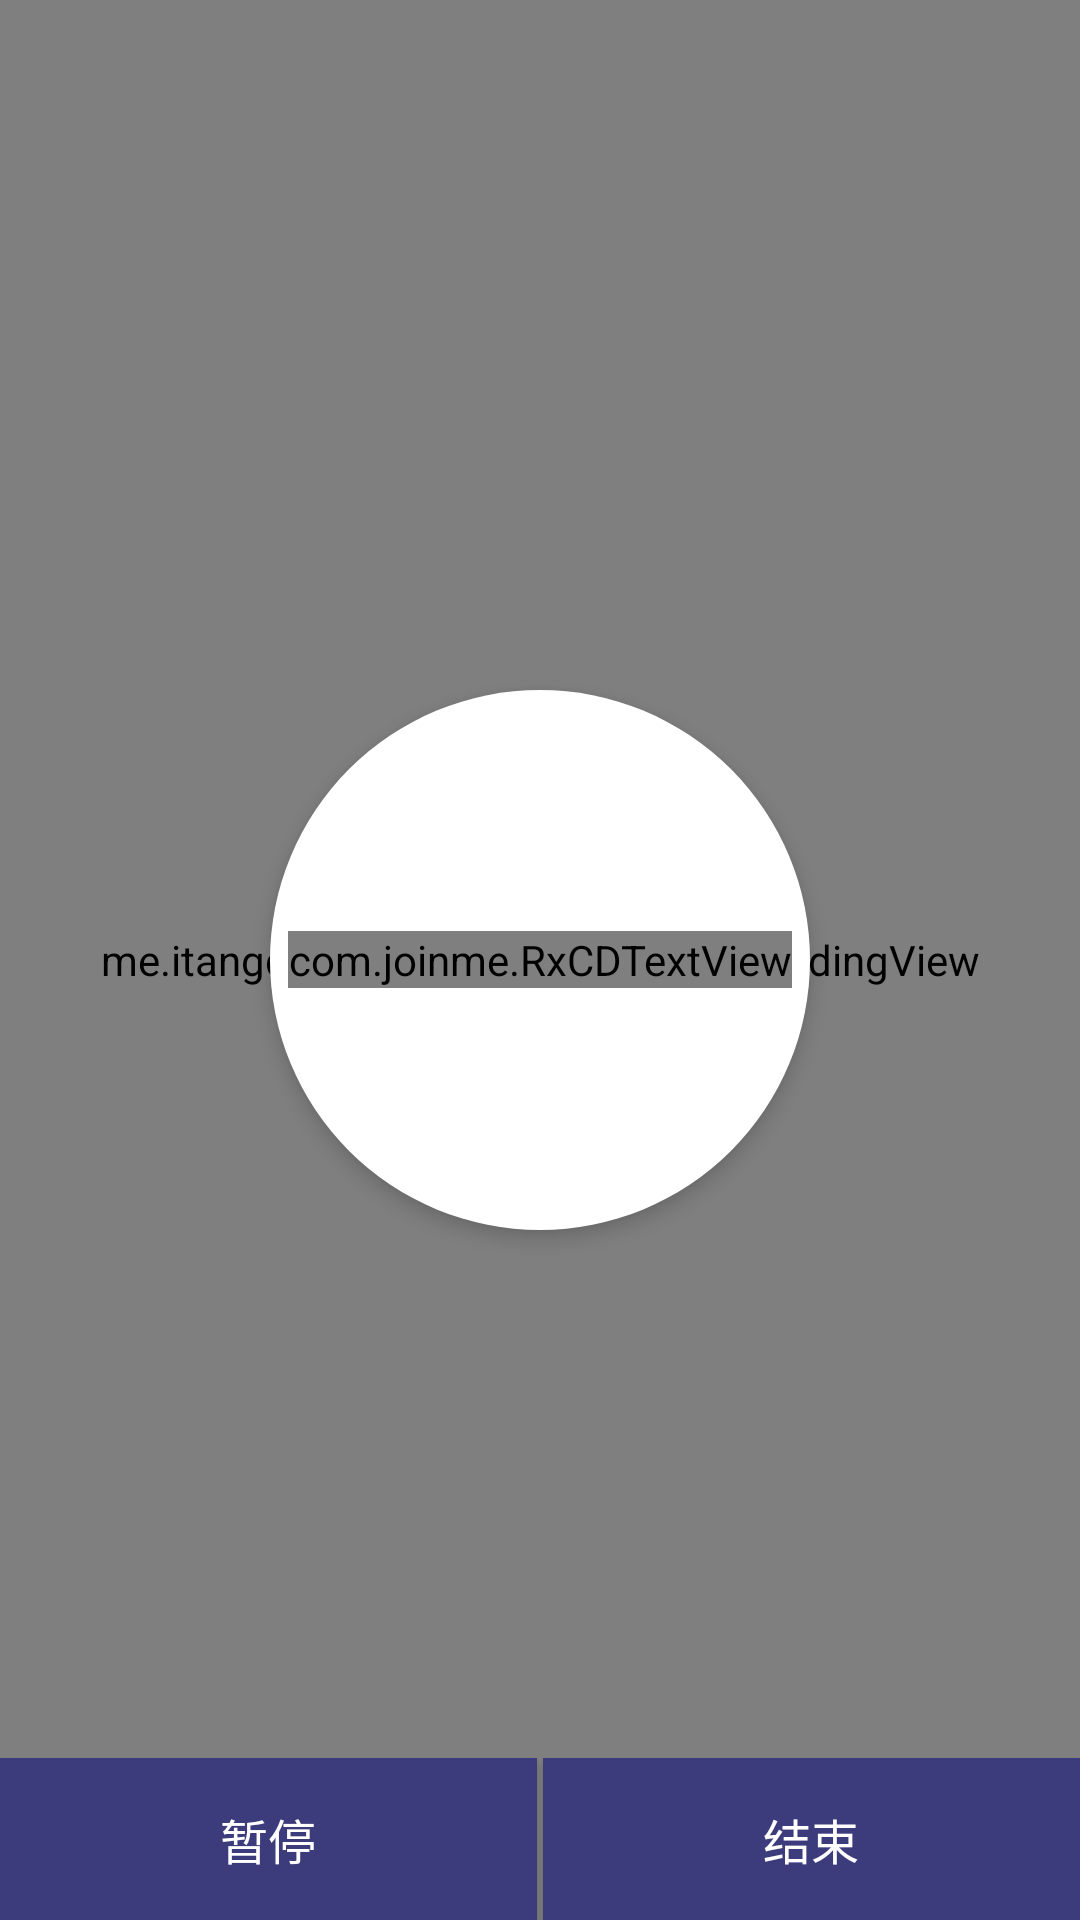

Reconstruct the res/layout file that produces this screen, plus the resources it refers to.
<!-- AndroidManifest.xml: activity theme AppTheme.ActionBar.Transparent -->
<!-- res/layout/activity_screen_saver.xml -->
<?xml version="1.0" encoding="utf-8"?>
<RelativeLayout xmlns:android="http://schemas.android.com/apk/res/android"
    android:layout_width="match_parent"
    android:layout_height="match_parent"
    xmlns:tools="http://schemas.android.com/tools"
    xmlns:app="http://schemas.android.com/apk/res-auto">

    <View
        android:background="@drawable/view_circle"
        android:layout_width="180dp"
        android:layout_height="180dp"
        android:layout_centerInParent="true"
        android:elevation="2dp"
        android:translationZ="2dp"
        />

    <me.itangqi.waveloadingview.WaveLoadingView
        android:id="@+id/wld_view"
        app:wlv_shapeType="rectangle"
        app:wlv_waveColor="@color/colorTheme"
        android:layout_width="match_parent"
        android:layout_height="match_parent" />
    <com.joinme.RxCDTextView
        android:id="@+id/txv_saver_time"
        tools:text="@string/txv_time_eg"
        android:textSize="28sp"
        android:textColor="@color/colorBlack"
        android:layout_width="wrap_content"
        android:layout_height="wrap_content"
        android:layout_centerInParent="true"
        android:elevation="2dp"
        android:translationZ="2dp"
        />
    
    <LinearLayout
        android:id="@+id/layout_btn"
        android:orientation="horizontal"
        android:layout_width="match_parent"
        android:layout_height="54dp"
        android:layout_alignParentBottom="true"
        android:elevation="2dp"
        android:translationZ="2dp">

        <Button
            android:id="@+id/btn_saver_pause"
            android:text="@string/btn_pause"
            android:textColor="@color/colorWhite"
            android:textSize="16sp"
            android:background="@color/colorDarkTheme"
            android:layout_width="0dp"
            android:layout_height="54dp"
            android:layout_weight="1"
            />

        <View
            android:background="@color/colorTrans"
            android:layout_width="2dp"
            android:layout_height="54dp"
            />

        <Button
            android:id="@+id/btn_saver_end"
            android:text="@string/btn_end"
            android:textColor="@color/colorWhite"
            android:textSize="16sp"
            android:background="@color/colorDarkTheme"
            android:layout_width="0dp"
            android:layout_height="54dp"
            android:layout_weight="1"
            />

    </LinearLayout>

    
</RelativeLayout>
<!-- resources referenced by this layout -->
<resources>
  <color name="colorBlack">#000000</color>
  <color name="colorDarkTheme">#3C3B7C</color>
  <color name="colorTheme">#81A4F8</color>
  <color name="colorTrans">#00000000</color>
  <color name="colorWhite">#FFFFFF</color>
  <!-- drawable view_circle (drawable) -->
  <?xml version="1.0" encoding="utf-8"?>
  <shape xmlns:android="http://schemas.android.com/apk/res/android"
      android:shape="oval">
      
      <solid android:color="#FFFFFF" />
  
      
  
      <corners
          android:bottomLeftRadius="2dp"
          android:bottomRightRadius="2dp"
          android:topLeftRadius="2dp"
          android:topRightRadius="2dp" />
  </shape>
  <string name="btn_end">结束</string>
  <string name="btn_enter">完成</string>
  <string name="btn_pause">暂停</string>
  <string name="txv_during">中</string>
  <string name="txv_task_eg">学习记录</string>
  <string name="txv_time_eg">00 : 00</string>
  <style name="AppTheme.ActionBar.Transparent" parent="AppTheme">
          <item name="android:windowContentOverlay">@null</item>
          <item name="windowActionBarOverlay">true</item>
          <item name="colorPrimary">@android:color/transparent</item>
      </style>
  <style name="AppTheme" parent="Theme.AppCompat.Light.DarkActionBar">
          
          <item name="colorPrimary">@color/colorPrimary</item>
          <item name="colorPrimaryDark">@color/colorPrimaryDark</item>
          <item name="colorAccent">@color/colorAccent</item>
          <item name="windowActionBar">false</item>
          <item name="windowNoTitle">true</item>
      </style>
  <color name="colorPrimary">#3F51B5</color>
  <color name="colorPrimaryDark">#29295A</color>
  <color name="colorAccent">#FF4081</color>
</resources>
